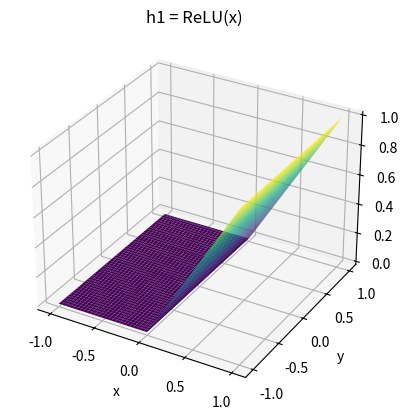
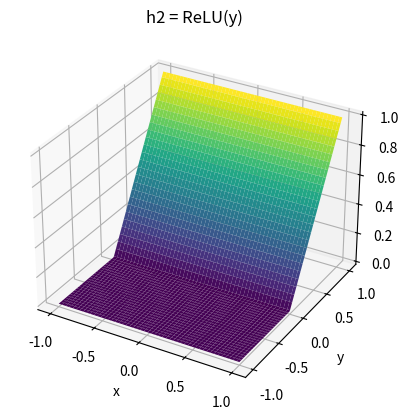
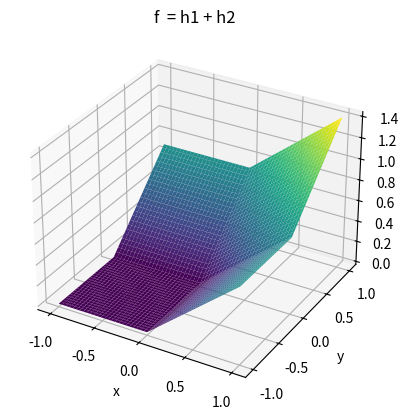

Python code for these plots, in order:
import numpy as np
import matplotlib.pyplot as plt
from mpl_toolkits.mplot3d import Axes3D

# 1) Create a grid over (-1,1)×(-1,1)
x = np.linspace(-1, 1, 200)
y = np.linspace(-1, 1, 200)
X, Y = np.meshgrid(x, y)

# 2) First‐layer ReLUs
h1 = np.maximum(0, X)   # ReLU(x)
h2 = np.maximum(0, Y)   # ReLU(y)

theta = 45.0 / 180.0 * 3.1415926

# 3) Second‐layer linear combination
f = np.cos(theta) * h1 + np.sin(theta) * h2            # Defines the 45° plane (f=0 along y=x)

# 4) Plot each surface
def plot_surface(Z, title):
    fig = plt.figure()
    ax = fig.add_subplot(111, projection='3d')
    ax.plot_surface(X, Y, Z, cmap='viridis', edgecolor='none')
    ax.set_title(title)
    ax.set_xlabel('x')
    ax.set_ylabel('y')
    ax.set_zlabel(title.split('=')[0].strip())
    ax.view_init(elev=30, azim=-60)

plot_surface(h1, 'h1 = ReLU(x)')
plot_surface(h2, 'h2 = ReLU(y)')
plot_surface(f,  'f  = h1 + h2')

plt.show()

